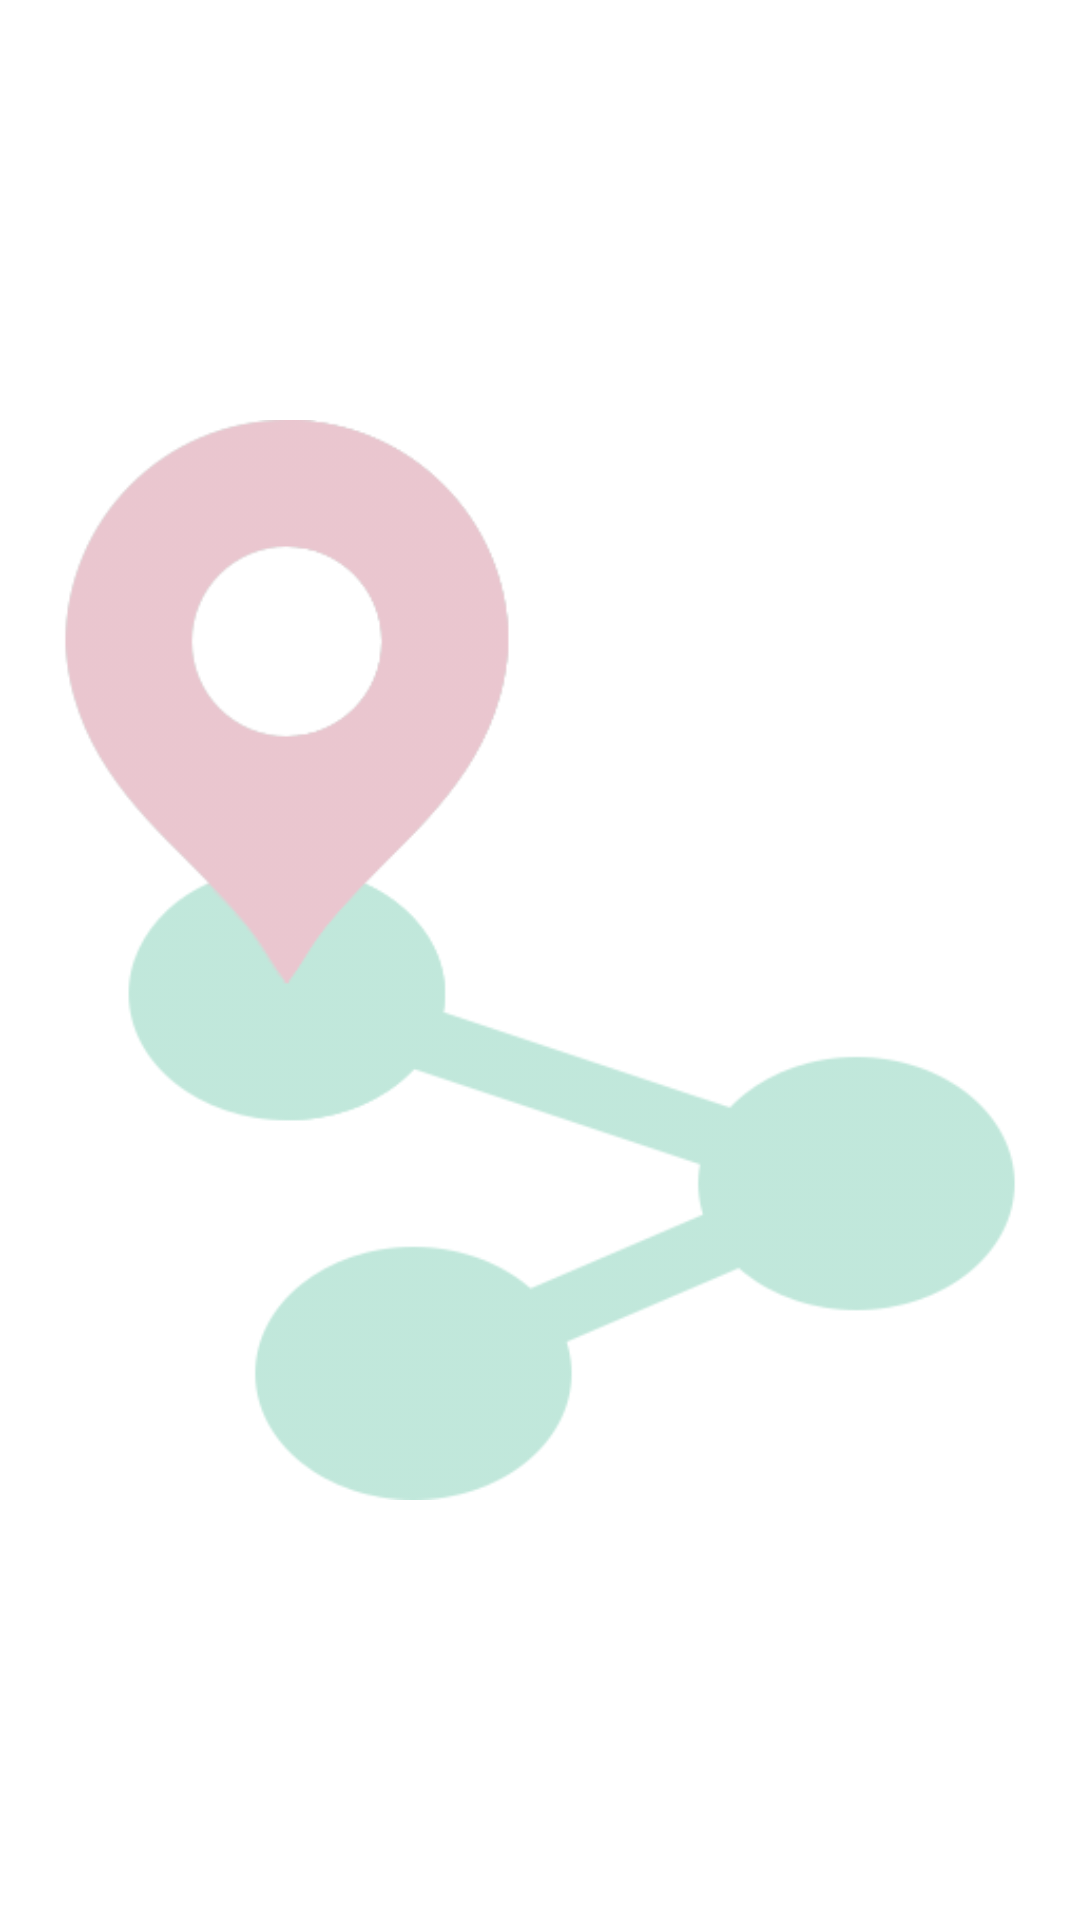

Produce the Android XML layout that renders to this screen, including the resource entries it uses.
<!-- AndroidManifest.xml: application theme Theme.CollageProject -->
<!-- res/layout/activity_search.xml -->
<RelativeLayout xmlns:android="http://schemas.android.com/apk/res/android"
    android:layout_width="fill_parent"
    android:layout_height="fill_parent">

    <ImageView
        android:layout_width="wrap_content"
        android:layout_height="wrap_content"
        android:src="@drawable/route"
        android:layout_centerInParent="true"
        android:alpha="0.3"/>

    <SearchView
        android:id="@+id/search"
        android:layout_width="fill_parent"
        android:layout_height="wrap_content"
        android:iconifiedByDefault="false">

        <requestFocus />
    </SearchView>

    <ListView
        android:id="@+id/listviewsearch"
        android:layout_width="fill_parent"
        android:layout_height="fill_parent"
        android:layout_below="@+id/search" />

</RelativeLayout>
<!-- resources referenced by this layout -->
<resources>
  <!-- drawable route: png bitmap (drawable-v24, 17383 bytes) -->
  <style name="Theme.CollageProject" parent="Theme.MaterialComponents.Light.DarkActionBar">
          
          <item name="colorPrimary">@color/colorPrimary</item>
          <item name="colorPrimaryVariant">@color/colorPrimaryDark</item>
          <item name="colorOnPrimary">@color/colorPrimaryLight</item>
          
          <item name="colorSecondary">@color/green</item>
          <item name="colorSecondaryVariant">@color/green</item>
          <item name="colorOnSecondary">@color/black</item>
          
          <item name="android:statusBarColor" tools:targetApi="l">?attr/colorPrimaryVariant</item>
          
      </style>
  <color name="colorPrimary">#B8405E</color>
  <color name="colorPrimaryDark">#313552</color>
  <color name="colorPrimaryLight">#EEE6CE</color>
  <color name="green">#2EB086</color>
  <color name="black">#FF000000</color>
</resources>
